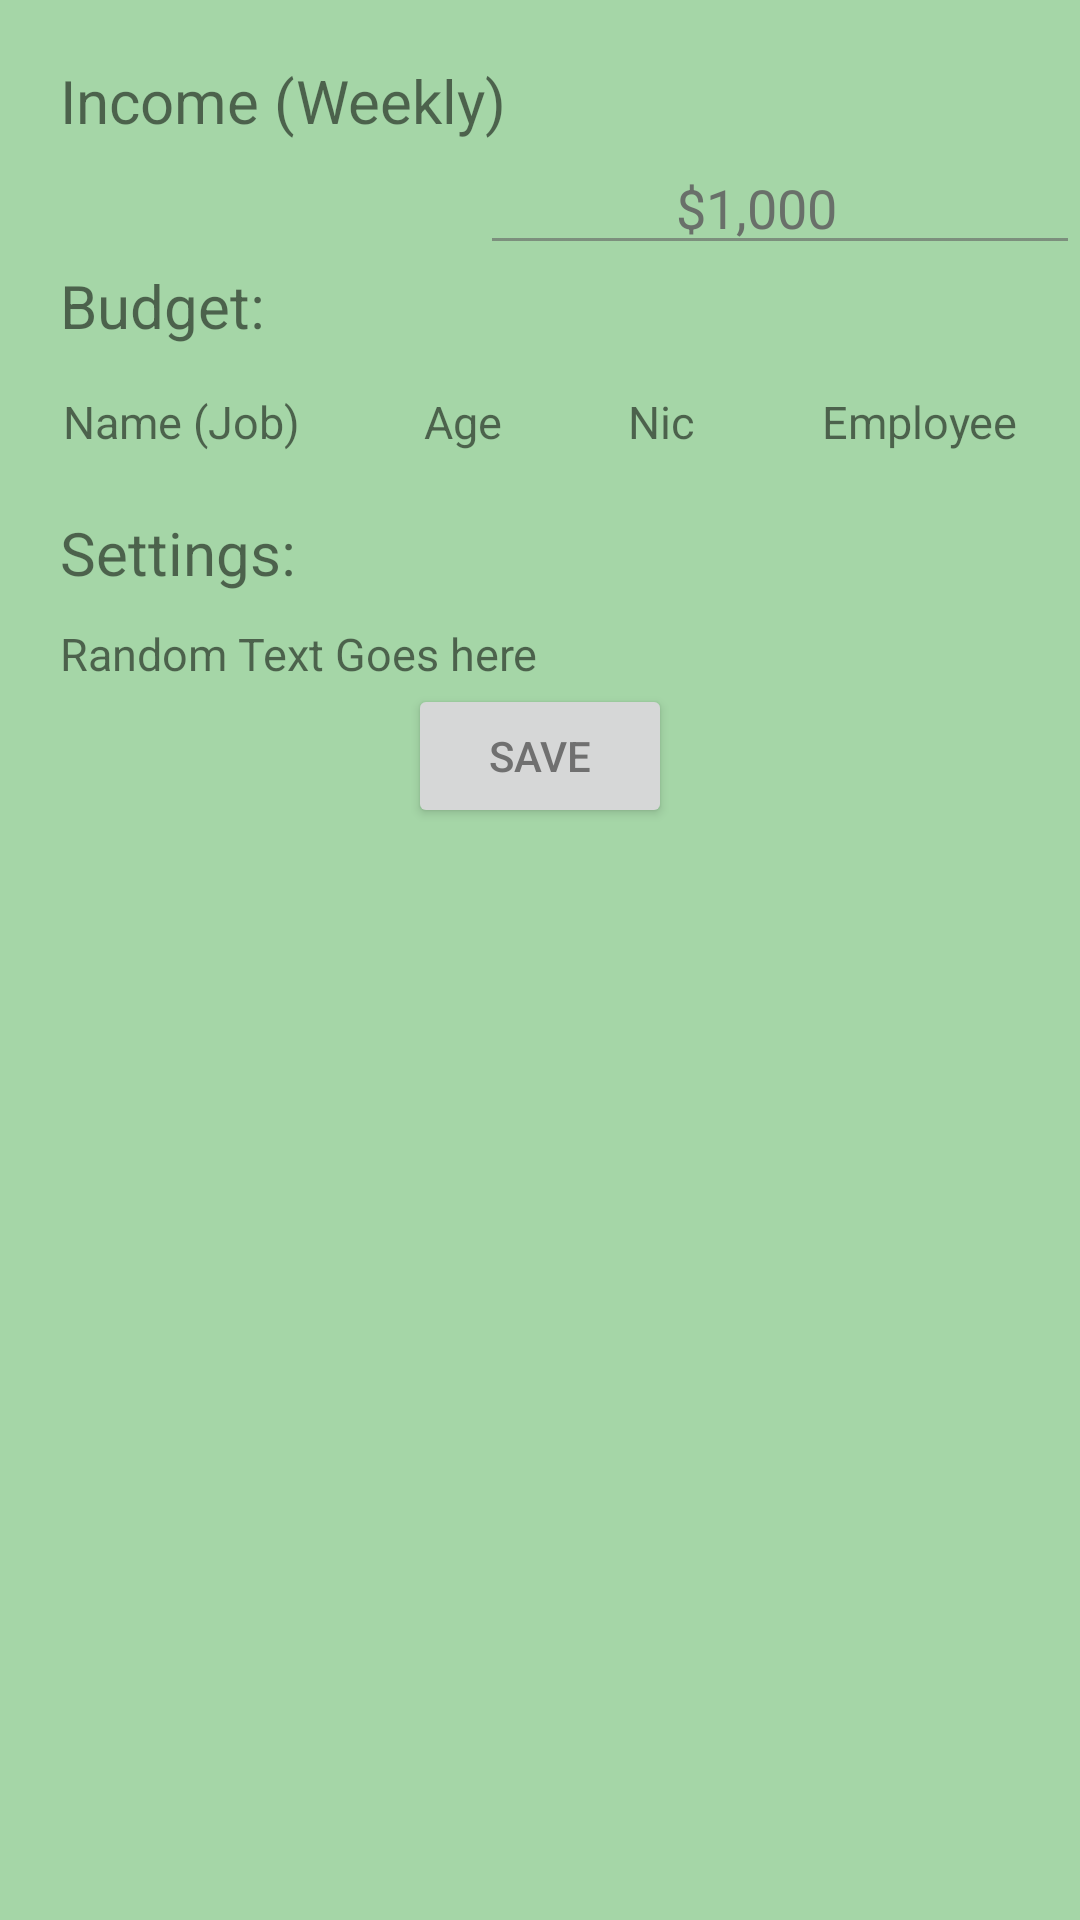

This screen was rendered from an Android layout file. Write that file and the resources it references.
<!-- AndroidManifest.xml: activity theme AppTheme -->
<!-- res/layout/activity_personal_budget.xml -->
<?xml version="1.0" encoding="utf-8"?>
<RelativeLayout xmlns:android="http://schemas.android.com/apk/res/android"
    xmlns:app="http://schemas.android.com/apk/res-auto"
    xmlns:tools="http://schemas.android.com/tools"
    android:layout_width="match_parent"
    android:layout_height="match_parent"
    tools:context=".PersonalBudgetActivity">
    <ScrollView
        android:layout_width="match_parent"
        android:layout_height="wrap_content">
        <LinearLayout
            android:layout_width="match_parent"
            android:layout_height="wrap_content"
            android:orientation="vertical">
            <TextView
                android:layout_width="match_parent"
                android:layout_height="wrap_content"
                android:text="Income (Weekly)"
                android:textSize="20dp"
                android:paddingLeft="20dp"
                android:paddingTop="20dp"/>
            <EditText
                android:layout_width="200dp"
                android:paddingRight="20dp"
                android:layout_height="wrap_content"
                android:layout_gravity="right"
                android:gravity="center"
                android:text="$1,000"
                android:id="@+id/incomeWeekly"/>
            <TextView
                android:layout_width="match_parent"
                android:layout_height="wrap_content"
                android:text="Budget:"
                android:textSize="20dp"
                android:paddingLeft="20dp"/>
            
            <TableLayout
                android:layout_width="match_parent"
                android:layout_height="wrap_content">
                <TableRow
                    android:paddingTop="15dp">
                    <TextView
                        android:text="Name (Job)"
                        android:textSize="15dp"
                        android:gravity="center"
                        android:layout_weight="1"/>
                    <TextView android:text="Age"
                        android:textSize="15dp"
                        android:layout_weight="1"
                        android:gravity="center"/>
                    <TextView
                        android:text="Nic"
                        android:textSize="15dp"
                        android:layout_weight="1"
                        android:gravity="center"/>
                    <TextView
                        android:text="Employee"
                        android:textSize="15dp"
                        android:layout_weight="1"
                        android:gravity="center"/>
                </TableRow>
            </TableLayout>
            <TextView
                android:layout_width="match_parent"
                android:layout_height="wrap_content"
                android:text="Settings:"
                android:textSize="20dp"
                android:paddingTop="20dp"
                android:paddingLeft="20dp"/>
            
            <TextView
                android:layout_width="match_parent"
                android:layout_height="wrap_content"
                android:text="Random Text Goes here"
                android:textSize="15dp"
                android:paddingTop="10dp"
                android:paddingLeft="20dp"/>
            <Button
                android:layout_width="wrap_content"
                android:layout_height="wrap_content"
                android:layout_gravity="center"
                android:text="Save"
                android:id="@+id/saveSettings"/>
        </LinearLayout>
    </ScrollView>

</RelativeLayout>
<!-- resources referenced by this layout -->
<resources>
  <style name="AppTheme" parent="Theme.AppCompat.Light.DarkActionBar">
          
          <item name="android:windowActionBarOverlay">true</item>
          <item name="colorPrimary">@color/colorPrimary</item>
          <item name="colorPrimaryDark">@color/colorPrimaryDark</item>
          <item name="colorAccent">@android:color/black</item>
          <item name="android:colorBackground">@color/background_material_light</item>
          <item name="android:colorForeground">@color/foreground_material_light</item>
      </style>
  <color name="colorPrimary">#00e676</color>
  <color name="colorPrimaryDark">#000000</color>
  <color name="background_material_light">#a5d6a7</color>
  <color name="foreground_material_light">#616161</color>
</resources>
